Run: headless pygame with SDL's dummy video driver; simulated clock (each Clock.tick advances the game by its frame time, no real sleeping); random seed 0; keys injected as events and as key.get_pressed() state; no mouse input.
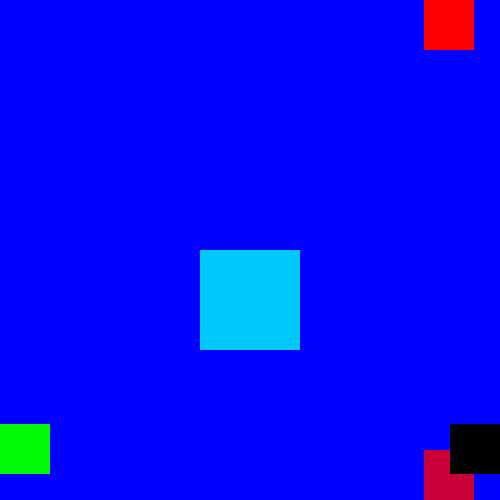
Frame 1 of 4 · flips 1–60 · no input
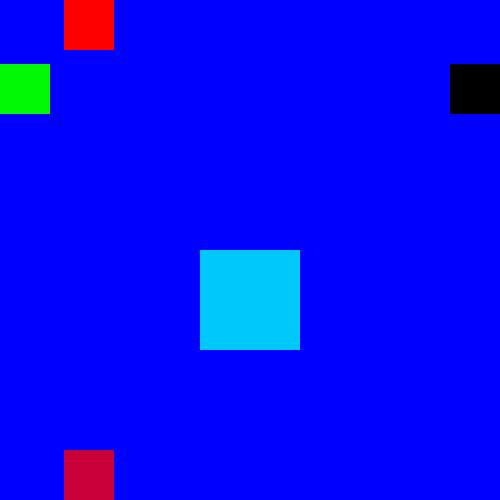
Frame 2 of 4 · flips 61–180 · tapped SPACE, RETURN · held RIGHT (→), D
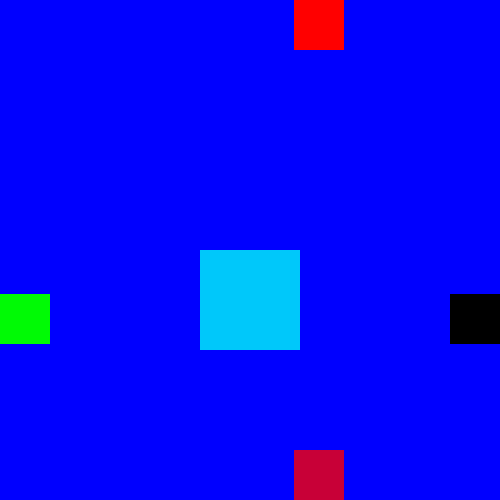
Frame 3 of 4 · flips 181–300 · held DOWN (↓), S
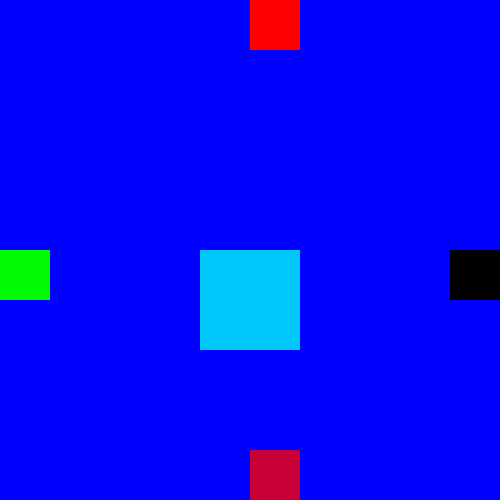
Frame 4 of 4 · flips 301–420 · held LEFT (←), A, UP (↑), W

The pygame program that drew these frames:

import pygame
import sys
import random

rojo = (255, 0, 0)
rojo = (255, 0, 0)
rojo = (255, 0, 0)
azul = (0, 0, 255)
rosita = (200, 0, 55)
amarillo = (210, 45, 0)
verde = (0, 250, 5)
negro = (0, 0, 0)
cian = ( 0,200,250)

pygame.init()

ventana = pygame.display.set_mode((500, 500))

pygame.display.set_caption("El cuadrado que rebota")

clock = pygame.time.Clock()

XX = 300
MOVIMIENTO = 3

# cuadrado1
while True:
    clock.tick(50)


    for event in pygame.event.get():
        if event.type == pygame.QUIT:
            sys.exit()

    ventana.fill(azul)

    XX += MOVIMIENTO

    if XX >= 451:
        XX = 451
        MOVIMIENTO = -3
    elif XX <= 0:
        XX = 0
        MOVIMIENTO = 3

    pygame.draw.rect(ventana, rojo, (XX, 0, 50, 50))

    pygame.draw.rect(ventana, rosita, (XX, 450, 50, 50))

    pygame.draw.rect(ventana, cian , (200, 250, 100, 100))

    pygame.draw.rect(ventana, verde, (0, XX, 50, 50))

    pygame.draw.rect(ventana, negro, (450,XX, 50, 50))


    
    pygame.display.flip()
